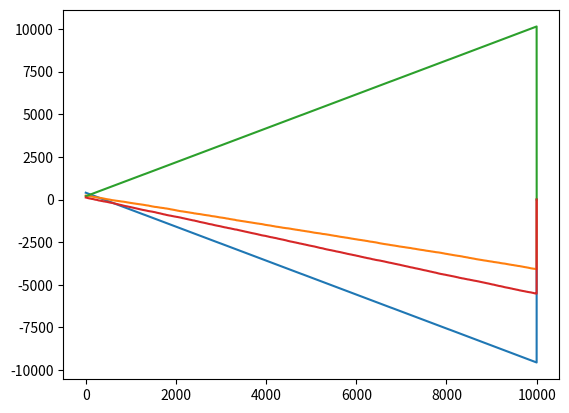

Python code for this plot:
import matplotlib.pyplot as pyplot
from scipy.stats import *
import numpy as np
import math
import random

print("Doing Analysis for M-M Equation")
print("Possible Reaction that can take place")
print("\n")
print("1. E + S -->  ES , with K1 rate constant")
print("2. ES -->  E + S , with K2 rate constant")
print("3. E + P -->  ES , with K3 rate constant")
print("4. ES --> E + P , with K4 rate constant")
print("\n")
print("Here E , S , ES and P are the fundamental species which we need track")

number_of_chemical_species = 4
number_of_possible_reaction = 4

r1 = 2
r2 = 3
r3 = 4
r4 = 1

E_current = 401
S_current = 230
Es_current = 194
P_Current =121

time_initial = 0

max_reaction = 10000
max_time = 1

E_array = np.zeros(max_reaction+1)
S_array = np.zeros(max_reaction+1)
P_array = np.zeros(max_reaction+1)
ES_array = np.zeros(max_reaction+1)
tt_array = np.zeros(max_reaction+1)

a1 = r1*E_current*S_current
a2 = r2*Es_current
a3 = r3*E_current*P_Current
a4 = r4*P_Current

a0 = a1 + a2 + a3 + a4

r_counter = 0

while r_counter < max_reaction and time_initial < max_time:

	E_array[r_counter] = E_current
	S_array[r_counter] = S_current
	P_array[r_counter] = P_Current
	ES_array[r_counter] = Es_current

	r_counter = r_counter + 1

	rn1 = round(random.uniform(0.1, 1.0), 10)
	rn2 = round(random.uniform(0.1, 1.0), 10)
	
	t_next = (1/a0)*(math.log(1/rn1))
	tt_array[r_counter]=t_next 

	time_initial = time_initial + t_next

	if rn2 >= 0 and rn2 < a1/a0:

		E_current = E_current - 1
		S_current = S_current - 1
		Es_current = Es_current + 1

	elif rn2 >= a1/a0  and rn2 < (a1+a2)/a0:

		Es_current = Es_current - 1
		E_current = E_current + 1
		S_current = S_current + 1

	elif rn2 >= (a1+a2)/a0 and rn2 < (a1+a2+a3)/a0:

		E_current = E_current - 1
		P_Current = P_Current - 1
		Es_current = Es_current + 1

	elif rn2 >= (a1+a2+a3)/a0 and rn2 < 1:

		Es_current = Es_current - 1
		E_current = E_current + 1
		P_Current = P_Current + 1

pyplot.plot(E_array)
pyplot.plot(S_array)
pyplot.plot(ES_array)
pyplot.plot(P_array)
pyplot.show()